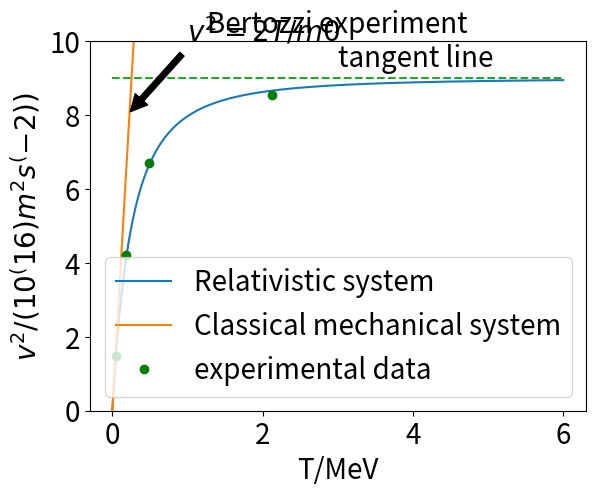

This chart was generated by the following Python code:
from matplotlib import pyplot as plt
from numpy import linspace
from matplotlib import font_manager as fm
from matplotlib import figure

m0=9.11e-31 #电子的质量
e=1.6e-19 #元电荷的电荷量
c=3e8 #光速
e0=m0*c**2
e0=e0/e/1e6 #单位换算
T=linspace(0,6,400)

u=9*(1-e0**2/(T+e0)**2) #u是相对论体系下电子速度的平方
u0=2*T/e0*9 #经典力学体系下电子速度的平方

figure,ax=plt.subplots()
plt.ylim((0,10))

plt.annotate('$v^2=2T/m0$',xy=(0.2,8),xytext=(1.,10),arrowprops=dict(facecolor='black',shrink=0.05),fontsize=20)  #指示箭头

ax.plot(T,u,label="Relativistic system")

ax.plot(T,u0,label="Classical mechanical system")

y0=[9 for i in T]  #渐近线
ax.plot(T,y0,'--')

ax.plot(2.123,8.55,'go',label="experimental data") #实验数据
ax.plot(0.487,6.71,'go')
ax.plot(0.049,1.48,'go')
ax.plot(0.185,4.20,'go')

ax.set_xlabel('T/MeV',fontsize=20)
ax.set_ylabel('$v^2/(10^(16)m^2s^(-2))$',fontsize=20)
ax.set_title('Bertozzi experiment',fontsize=20)

ax.text(3,9.3,'tangent line',fontsize=20)

ax.tick_params(labelsize=20)

ax.legend(loc='lower right',frameon=True,fontsize=20)

plt.show()





